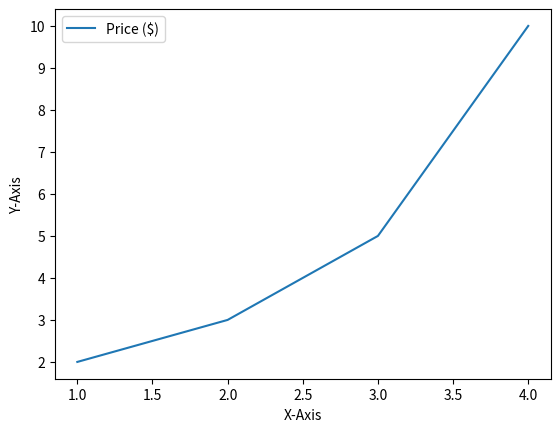

Python code for this plot:
import matplotlib.pyplot as plt

plt.plot([1, 2, 3, 4], [2, 3, 5, 10], label='Price ($)')
plt.xlabel('X-Axis')
plt.ylabel('Y-Axis')
plt.legend()

plt.show()